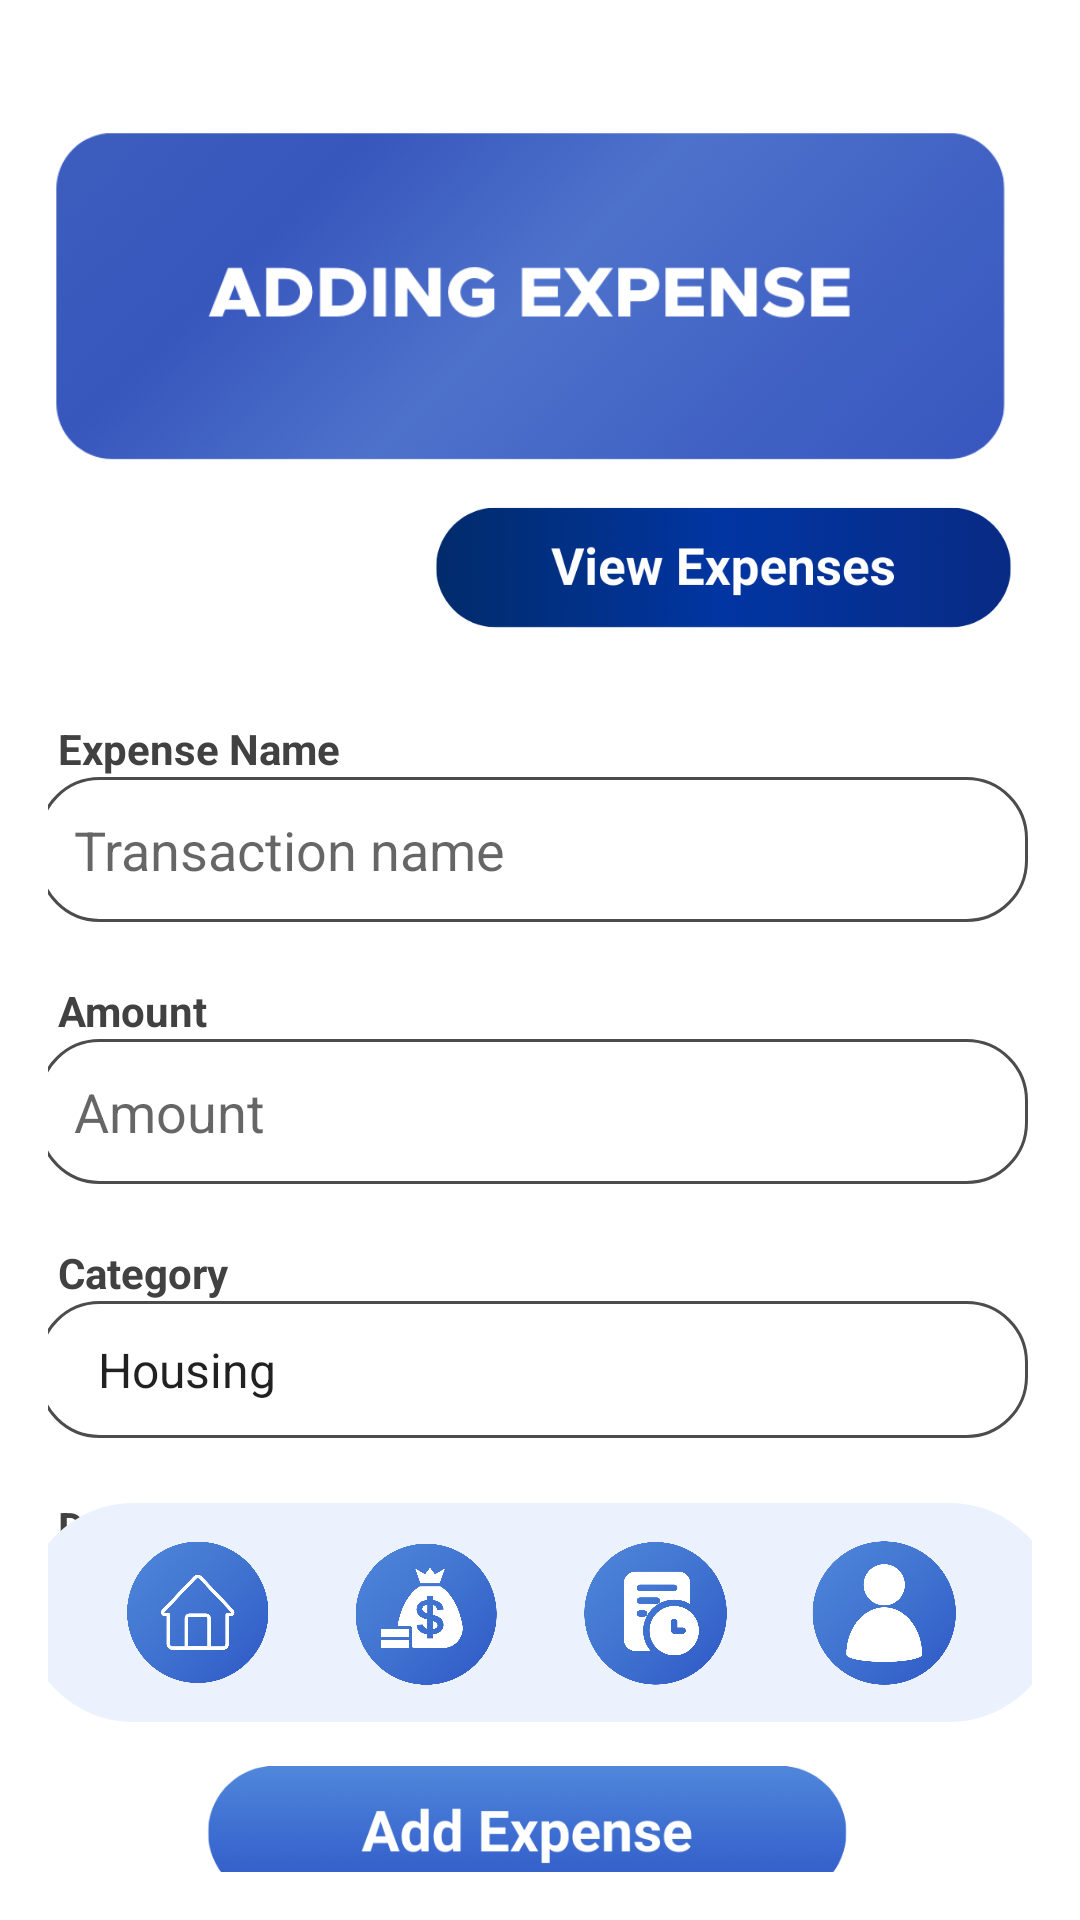

Here is an Android app screen rendered from its layout file. Give the layout XML and the strings, colors and styles it references.
<!-- AndroidManifest.xml: application theme Theme.FinanceMate -->
<!-- res/layout/activity_expenseform.xml -->
<?xml version="1.0" encoding="utf-8"?>
<androidx.constraintlayout.widget.ConstraintLayout xmlns:android="http://schemas.android.com/apk/res/android"
    xmlns:app="http://schemas.android.com/apk/res-auto"
    xmlns:tools="http://schemas.android.com/tools"
    android:id="@+id/expenseform"
    android:layout_width="match_parent"
    android:layout_height="match_parent"
    android:background="#FFFFFF"
    android:orientation="vertical"
    android:padding="16dp"
    tools:context=".Expenseform">

    

    <ImageView
        android:id="@+id/imageView14"
        android:layout_width="361dp"
        android:layout_height="124dp"
        android:layout_marginStart="21dp"
        android:layout_marginTop="20dp"
        android:layout_marginEnd="14dp"
        app:layout_constraintEnd_toEndOf="parent"
        app:layout_constraintHorizontal_bias="0.6"
        app:layout_constraintStart_toStartOf="parent"
        app:layout_constraintTop_toTopOf="parent"
        app:srcCompat="@drawable/addexpense" />

    

    

    

    <ImageView
        android:id="@+id/imageView15"
        android:layout_width="85dp"
        android:layout_height="64dp"
        android:layout_marginStart="52dp"
        android:layout_marginTop="8dp"
        android:contentDescription="Income Icon"
        android:src="@drawable/moneyex"
        app:layout_constraintStart_toStartOf="parent"
        app:layout_constraintTop_toBottomOf="@+id/imageView14" />

    <LinearLayout
        android:id="@+id/linearLayout"
        android:layout_width="335dp"
        android:layout_height="330dp"
        android:layout_marginStart="32dp"
        android:layout_marginTop="8dp"
        android:layout_marginEnd="21dp"
        android:orientation="vertical"
        app:layout_constraintEnd_toEndOf="parent"
        app:layout_constraintHorizontal_bias="0.596"
        app:layout_constraintStart_toStartOf="parent"
        app:layout_constraintTop_toBottomOf="@+id/imageView15">

        

        <TextView
            android:id="@+id/textView3"
            android:layout_width="match_parent"
            android:layout_height="wrap_content"
            android:fontFamily="sans-serif"
            android:text="  Expense Name"
            android:textColor="#424141"
            android:textSize="14sp"
            android:textStyle="bold" />

        <EditText
            android:id="@+id/transaction_name"
            android:layout_width="330dp"
            android:layout_height="wrap_content"
            android:layout_marginBottom="20dp"
            android:background="@drawable/inputbg"
            android:hint="Transaction name"
            android:inputType="text"
            android:padding="12dp" />

        
        <TextView
            android:id="@+id/textView4"
            android:layout_width="match_parent"
            android:layout_height="wrap_content"
            android:fontFamily="sans-serif"
            android:text="  Amount"
            android:textColor="#424141"
            android:textSize="14sp"
            android:textStyle="bold" />

        <EditText
            android:id="@+id/amount"
            android:layout_width="330dp"
            android:layout_height="wrap_content"
            android:layout_marginBottom="20dp"
            android:background="@drawable/inputbg"
            android:hint="Amount"
            android:inputType="numberDecimal"
            android:padding="12dp" />

        
        <TextView
            android:id="@+id/textView"
            android:layout_width="wrap_content"
            android:layout_height="wrap_content"
            android:fontFamily="sans-serif"
            android:text="  Category"
            android:textColor="#424141"
            android:textSize="14sp"
            android:textStyle="bold" />

        <Spinner
            android:id="@+id/category_spinner"
            android:layout_width="330dp"
            android:layout_height="wrap_content"
            android:layout_marginBottom="20dp"
            android:background="@drawable/inputbg"
            android:entries="@array/category_array"
            android:padding="12dp" />

        
        <TextView
            android:id="@+id/textView2"
            android:layout_width="match_parent"
            android:layout_height="wrap_content"
            android:fontFamily="sans-serif"
            android:text="  Date"
            android:textColor="#424141"
            android:textSize="14sp"
            android:textStyle="bold" />

        <EditText
            android:id="@+id/date"
            android:layout_width="330dp"
            android:layout_height="wrap_content"
            android:background="@drawable/inputbg"
            android:clickable="true"
            android:focusable="false"
            android:hint="Select Date"
            android:padding="12dp" />

        <CalendarView
            android:id="@+id/calendarView"
            android:layout_width="wrap_content"
            android:layout_height="wrap_content"
            android:visibility="gone" />

    </LinearLayout>

    <ImageView
        android:id="@+id/imageView16"
        android:layout_width="215dp"
        android:layout_height="52dp"
        android:layout_marginStart="53dp"
        android:layout_marginTop="16dp"
        android:layout_marginEnd="61dp"
        app:layout_constraintEnd_toEndOf="parent"
        app:layout_constraintHorizontal_bias="0.533"
        app:layout_constraintStart_toStartOf="parent"
        app:layout_constraintTop_toBottomOf="@+id/linearLayout"
        app:srcCompat="@drawable/addexbtn" />

    <ImageView
        android:id="@+id/viewStoredExpenseButton"
        android:layout_width="207dp"
        android:layout_height="42dp"
        android:layout_marginStart="1dp"
        android:layout_marginTop="8dp"
        android:layout_marginEnd="16dp"
        app:layout_constraintEnd_toEndOf="parent"
        app:layout_constraintStart_toEndOf="@+id/imageView15"
        app:layout_constraintTop_toBottomOf="@+id/imageView14"
        app:srcCompat="@drawable/viewexpenses" />

    <LinearLayout
        android:id="@+id/linearLayout14"
        android:layout_width="345dp"
        android:layout_height="73dp"
        android:layout_marginEnd="50dp"
        android:layout_marginBottom="400dp"
        android:background="@drawable/rounded_backgroundblue"
        android:gravity="center"
        android:orientation="horizontal"
        android:paddingLeft="20dp"
        android:paddingRight="20dp"
        android:translationX="25dp"
        android:translationY="350dp"
        app:layout_constraintBottom_toBottomOf="parent"
        app:layout_constraintEnd_toEndOf="parent"
        app:layout_constraintStart_toStartOf="parent">


        <ImageView
            android:id="@+id/imageView8"
            android:layout_width="50dp"
            android:layout_height="50dp"
            android:layout_gravity="center"

            android:layout_weight="1"

            app:srcCompat="@drawable/home" />


        <ImageView
            android:id="@+id/imageView9"
            android:layout_width="50dp"
            android:layout_height="50dp"
            android:layout_gravity="center"

            android:layout_weight="1"

            app:srcCompat="@drawable/moneybag" />


        <ImageView
            android:id="@+id/imageView10"
            android:layout_width="50dp"
            android:layout_height="50dp"
            android:layout_gravity="center"

            android:layout_weight="1"

            app:srcCompat="@drawable/file" />

        
        <ImageView
            android:id="@+id/imageView11"
            android:layout_width="50dp"
            android:layout_height="50dp"
            android:layout_gravity="center"
            android:layout_weight="1"

            app:srcCompat="@drawable/user" />
    </LinearLayout>

</androidx.constraintlayout.widget.ConstraintLayout>
<!-- resources referenced by this layout -->
<resources>
  <string-array name="category_array">
          <item>Housing</item>
          <item>Education</item>
          <item>Entertainment</item>
          <item>Food</item>
          <item>Health</item>
          <item>Other</item>
      </string-array>
  <!-- drawable addexbtn: png bitmap (drawable, 17853 bytes) -->
  <!-- drawable addexpense: png bitmap (drawable, 145762 bytes) -->
  <!-- drawable file: png bitmap (drawable, 234120 bytes) -->
  <!-- drawable home: png bitmap (drawable, 282406 bytes) -->
  <!-- drawable inputbg (drawable) -->
  <?xml version="1.0" encoding="utf-8"?>
  <shape xmlns:android="http://schemas.android.com/apk/res/android">
      <solid android:color="#FFFFFF"/>  
      <corners android:radius="20dp"/>  
      <stroke android:color="#4c4c4c" android:width="1dp"/> 
  </shape>
  <!-- drawable moneybag: png bitmap (drawable, 254408 bytes) -->
  <!-- drawable rounded_backgroundblue (drawable) -->
  <shape xmlns:android="http://schemas.android.com/apk/res/android">
      <solid android:color="#ebf2fd" /> 
      <corners android:radius="200dp" /> 
  </shape>
  <!-- drawable user: png bitmap (drawable, 227207 bytes) -->
  <!-- drawable viewexpenses: png bitmap (drawable, 64110 bytes) -->
  <style name="Theme.FinanceMate" parent="Theme.AppCompat.Light.NoActionBar">
          
          <item name="colorPrimary">@color/colorPrimary</item>
          <item name="colorPrimaryDark">@color/colorPrimaryDark</item>
          <item name="colorAccent">@color/colorAccent</item>
      </style>
  <color name="colorPrimary">#FF000000</color>
  <color name="colorPrimaryDark">#FF000000</color>
  <color name="colorAccent">#6F8FAF</color>
</resources>
